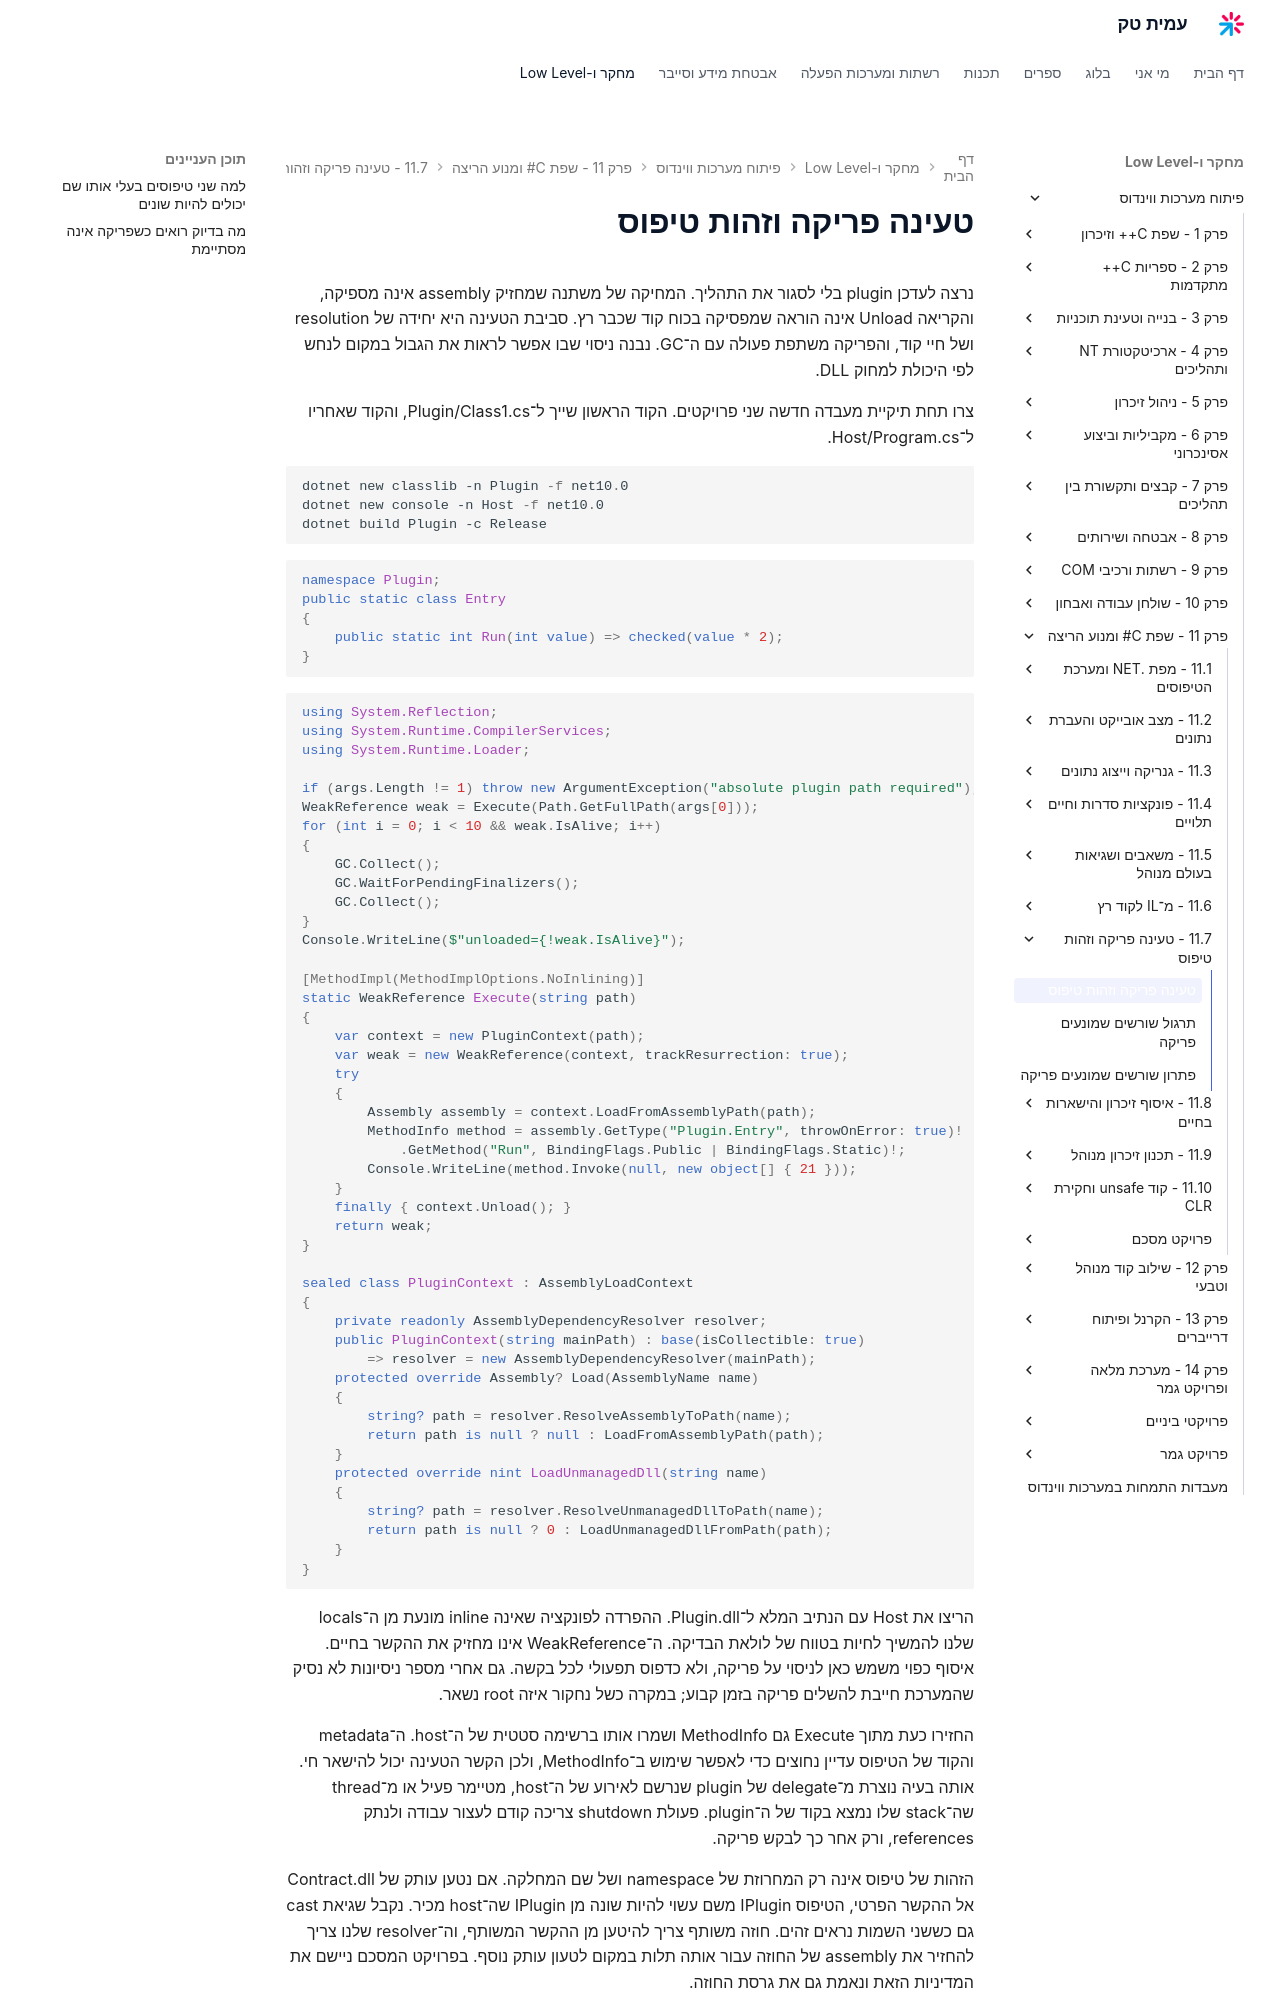

repository: AmitPinchasi/amittech · page: פיתוח-מערכות-ווינדוס/11 - שפת C# ומנוע הריצה/11.7 - טעינה פריקה וזהות טיפוס/11.7 - טעינה פריקה וזהות טיפוס - הרצאה/index.html · generator: mkdocs

# טעינה פריקה וזהות טיפוס

נרצה לעדכן plugin בלי לסגור את התהליך. המחיקה של משתנה שמחזיק assembly אינה מספיקה, והקריאה Unload אינה הוראה שמפסיקה בכוח קוד שכבר רץ. סביבת הטעינה היא יחידה של resolution ושל חיי קוד, והפריקה משתפת פעולה עם ה־GC. נבנה ניסוי שבו אפשר לראות את הגבול במקום לנחש לפי היכולת למחוק DLL.

צרו תחת תיקיית מעבדה חדשה שני פרויקטים. הקוד הראשון שייך ל־Plugin/Class1.cs, והקוד שאחריו ל־Host/Program.cs.

```powershell
dotnet new classlib -n Plugin -f net10.0
dotnet new console -n Host -f net10.0
dotnet build Plugin -c Release
```

```csharp
namespace Plugin;
public static class Entry
{
    public static int Run(int value) => checked(value * 2);
}
```

```csharp
using System.Reflection;
using System.Runtime.CompilerServices;
using System.Runtime.Loader;

if (args.Length != 1) throw new ArgumentException("absolute plugin path required");
WeakReference weak = Execute(Path.GetFullPath(args[0]));
for (int i = 0; i < 10 && weak.IsAlive; i++)
{
    GC.Collect();
    GC.WaitForPendingFinalizers();
    GC.Collect();
}
Console.WriteLine($"unloaded={!weak.IsAlive}");

[MethodImpl(MethodImplOptions.NoInlining)]
static WeakReference Execute(string path)
{
    var context = new PluginContext(path);
    var weak = new WeakReference(context, trackResurrection: true);
    try
    {
        Assembly assembly = context.LoadFromAssemblyPath(path);
        MethodInfo method = assembly.GetType("Plugin.Entry", throwOnError: true)!
            .GetMethod("Run", BindingFlags.Public | BindingFlags.Static)!;
        Console.WriteLine(method.Invoke(null, new object[] { 21 }));
    }
    finally { context.Unload(); }
    return weak;
}

sealed class PluginContext : AssemblyLoadContext
{
    private readonly AssemblyDependencyResolver resolver;
    public PluginContext(string mainPath) : base(isCollectible: true)
        => resolver = new AssemblyDependencyResolver(mainPath);
    protected override Assembly? Load(AssemblyName name)
    {
        string? path = resolver.ResolveAssemblyToPath(name);
        return path is null ? null : LoadFromAssemblyPath(path);
    }
    protected override nint LoadUnmanagedDll(string name)
    {
        string? path = resolver.ResolveUnmanagedDllToPath(name);
        return path is null ? 0 : LoadUnmanagedDllFromPath(path);
    }
}
```

הריצו את Host עם הנתיב המלא ל־Plugin.dll. ההפרדה לפונקציה שאינה inline מונעת מן ה־locals שלנו להמשיך לחיות בטווח של לולאת הבדיקה. ה־WeakReference אינו מחזיק את ההקשר בחיים. איסוף כפוי משמש כאן לניסוי על פריקה, ולא כדפוס תפעולי לכל בקשה. גם אחרי מספר ניסיונות לא נסיק שהמערכת חייבת להשלים פריקה בזמן קבוע; במקרה כשל נחקור איזה root נשאר.

החזירו כעת מתוך Execute גם MethodInfo ושמרו אותו ברשימה סטטית של ה־host. ה־metadata והקוד של הטיפוס עדיין נחוצים כדי לאפשר שימוש ב־MethodInfo, ולכן הקשר הטעינה יכול להישאר חי. אותה בעיה נוצרת מ־delegate של plugin שנרשם לאירוע של ה־host, מטיימר פעיל או מ־thread שה־stack שלו נמצא בקוד של ה־plugin. פעולת shutdown צריכה קודם לעצור עבודה ולנתק references, ורק אחר כך לבקש פריקה.

הזהות של טיפוס אינה רק המחרוזת של namespace ושל שם המחלקה. אם נטען עותק של Contract.dll אל ההקשר הפרטי, הטיפוס IPlugin משם עשוי להיות שונה מן IPlugin שה־host מכיר. נקבל שגיאת cast גם כששני השמות נראים זהים. חוזה משותף צריך להיטען מן ההקשר המשותף, וה־resolver שלנו צריך להחזיר את assembly של החוזה עבור אותה תלות במקום לטעון עותק נוסף. בפרויקט המסכם ניישם את המדיניות הזאת ונאמת גם את גרסת החוזה.

ההקשר אינו sandbox אבטחתי. קוד plugin מהימן רץ בתוך התהליך ויכול לגשת למשאבים שהרשאותיו מאפשרות. אין גבול זיכרון שיפריד אותו מן ה־host, ואין Unload שמתקן השחתת זיכרון של קוד native. עבור רכיב שאינו מהימן או שצריך לעצור בכוח, תהליך נפרד ו־IPC עשויים להיות הגבול המתאים.
